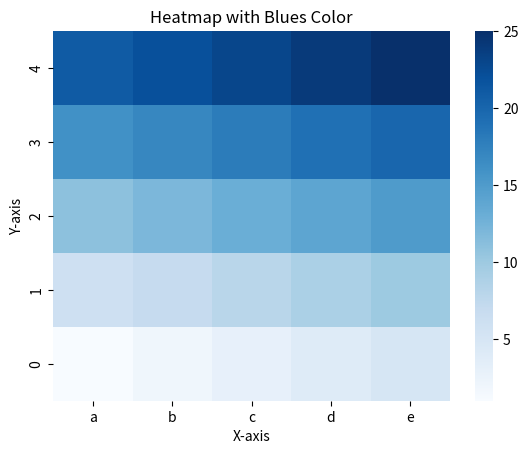

Here is the Python script that generated this plot:
# library
import seaborn as sns
import pandas as pd
import numpy as np
import matplotlib.pyplot as plt

# Create a dataset with manual values
data = np.array([[1, 2, 3, 4, 5],
                 [6, 7, 8, 9, 10],
                 [11, 12, 13, 14, 15],
                 [16, 17, 18, 19, 20],
                 [21, 22, 23, 24, 25]])

df = pd.DataFrame(data, columns=["a", "b", "c", "d", "e"])

# Default heatmap with Blues color
p1 = sns.heatmap(df, cmap="Blues")

# Invert the Y axis
plt.gca().invert_yaxis()

# Add x and y axis labels
p1.set_xlabel("X-axis")
p1.set_ylabel("Y-axis")


# Add a title
plt.title("Heatmap with Blues Color")

plt.show()
